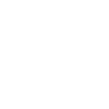
t = 0.00 s
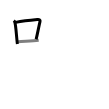
t = 2.50 s
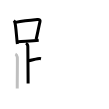
t = 5.25 s
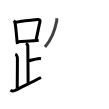
t = 7.75 s
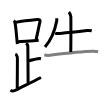
t = 10.50 s
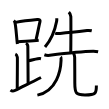
t = 13.00 s

The animated SVG that drew these frames (rendered in a browser with its animation timeline set to each time). Animation: 13 SMIL elements (animate=13); one cycle of 13.00 s.

<svg width="109px" height="109px" viewBox="0 0 px 109px" xmlns="http://www.w3.org/2000/svg" xmlns:xlink="http://www.w3.org/1999/xlink" xml:space="preserve" version="1.1"  baseProfile="full">
<path d="M13.78,20.71c0.37,0.32,0.75,0.58,0.91,0.97c1.28,3.13,1.85,16.7,2.73,22.32" style="fill:none;stroke:black;stroke-width:3;opacity:0">
  <animate attributeType="CSS" attributeName="opacity" from="0" to="1" begin="0s" dur="1s" repeatCount="Indefinite" fill="freeze" />
</path>
<path d="M15.61,22.4c8.76-1.68,17.79-2.5,22.13-2.91c1.58-0.15,2.54,0.89,2.31,1.77c-1.04,4.06-2.65,13.35-3.93,18" style="fill:none;stroke:black;stroke-width:3;opacity:0">
  <animate attributeType="CSS" attributeName="opacity" from="0" to="1" begin="1s" dur="1s" repeatCount="Indefinite" fill="freeze" />
</path>
<path d="M18.06,41.69c5.09-0.46,13.65-0.84,20.64-1.55" style="fill:none;stroke:black;stroke-width:3;opacity:0">
  <animate attributeType="CSS" attributeName="opacity" from="0" to="1" begin="2s" dur="1s" repeatCount="Indefinite" fill="freeze" />
</path>
<path d="M25.87,43.24c1.09,0.5,1.96,2.23,1.96,3.25c0,5.51,0.28,27.01,0.28,37" style="fill:none;stroke:black;stroke-width:3;opacity:0">
  <animate attributeType="CSS" attributeName="opacity" from="0" to="1" begin="3s" dur="1s" repeatCount="Indefinite" fill="freeze" />
</path>
<path d="M28.38,60.74c3.37-0.49,5.87-1.49,9.35-2c1.72-0.25,2.18-0.25,3.26,0" style="fill:none;stroke:black;stroke-width:3;opacity:0">
  <animate attributeType="CSS" attributeName="opacity" from="0" to="1" begin="4s" dur="1s" repeatCount="Indefinite" fill="freeze" />
</path>
<path d="M15.37,53.99c1.09,0.5,1.74,2.25,1.96,3.25c0.22,1-0.08,19.51-0.08,31.26" style="fill:none;stroke:black;stroke-width:3;opacity:0">
  <animate attributeType="CSS" attributeName="opacity" from="0" to="1" begin="5s" dur="1s" repeatCount="Indefinite" fill="freeze" />
</path>
<path d="M10.5,90.12c1.5,1.13,3.52,0.79,4.39,0.35c8.63-4.32,16.58-8.14,26.11-12.98" style="fill:none;stroke:black;stroke-width:3;opacity:0">
  <animate attributeType="CSS" attributeName="opacity" from="0" to="1" begin="6s" dur="1s" repeatCount="Indefinite" fill="freeze" />
</path>
<path d="M56.76,18.25c0.06,0.73,0.07,1.88-0.13,2.96C54.86,30.64,50.75,40.25,45,47" style="fill:none;stroke:black;stroke-width:3;opacity:0">
  <animate attributeType="CSS" attributeName="opacity" from="0" to="1" begin="7s" dur="1s" repeatCount="Indefinite" fill="freeze" />
</path>
<path d="M55.13,33.11c0.73,0.3,4.21,0.36,4.95,0.3c6.91-0.6,19.16-1.94,26.98-2.87c1.22-0.14,4.09,0.14,4.7,0.29" style="fill:none;stroke:black;stroke-width:3;opacity:0">
  <animate attributeType="CSS" attributeName="opacity" from="0" to="1" begin="8s" dur="1s" repeatCount="Indefinite" fill="freeze" />
</path>
<path d="M68.81,12.13c0.94,0.87,1.86,3.35,2.01,4.25c0.15,0.9,0.08,30.02-0.07,35.62" style="fill:none;stroke:black;stroke-width:3;opacity:0">
  <animate attributeType="CSS" attributeName="opacity" from="0" to="1" begin="9s" dur="1s" repeatCount="Indefinite" fill="freeze" />
</path>
<path d="M44.38,54.76c1.43,0.52,4.07,0.69,5.5,0.52C60.25,54,81.75,51.5,93.11,51.29c2.39-0.04,3.83,0.25,5.02,0.5" style="fill:none;stroke:black;stroke-width:3;opacity:0">
  <animate attributeType="CSS" attributeName="opacity" from="0" to="1" begin="10s" dur="1s" repeatCount="Indefinite" fill="freeze" />
</path>
<path d="M60.68,56.93c0.57,0.57,0.4,2.29,0.36,3.62C60.75,70,57,91,37.39,95.15" style="fill:none;stroke:black;stroke-width:3;opacity:0">
  <animate attributeType="CSS" attributeName="opacity" from="0" to="1" begin="11s" dur="1s" repeatCount="Indefinite" fill="freeze" />
</path>
<path d="M73.24,52.62c0.5,1.25,1.4,2.72,1.43,4.65c0.08,5.26,0.13,19.38,0.13,25.48C74.79,94,76.25,95.03,85,95.03c11,0,11.39-1.78,11.39-9.58" style="fill:none;stroke:black;stroke-width:3;opacity:0">
  <animate attributeType="CSS" attributeName="opacity" from="0" to="1" begin="12s" dur="1s" repeatCount="Indefinite" fill="freeze" />
</path>
</svg>
